Labelled photos from "data", an image-classification folder in AIBananaVision/Banana-Vision-Resnet152. The possible labels are: black sigatoka, fusarium wilt, healthy.

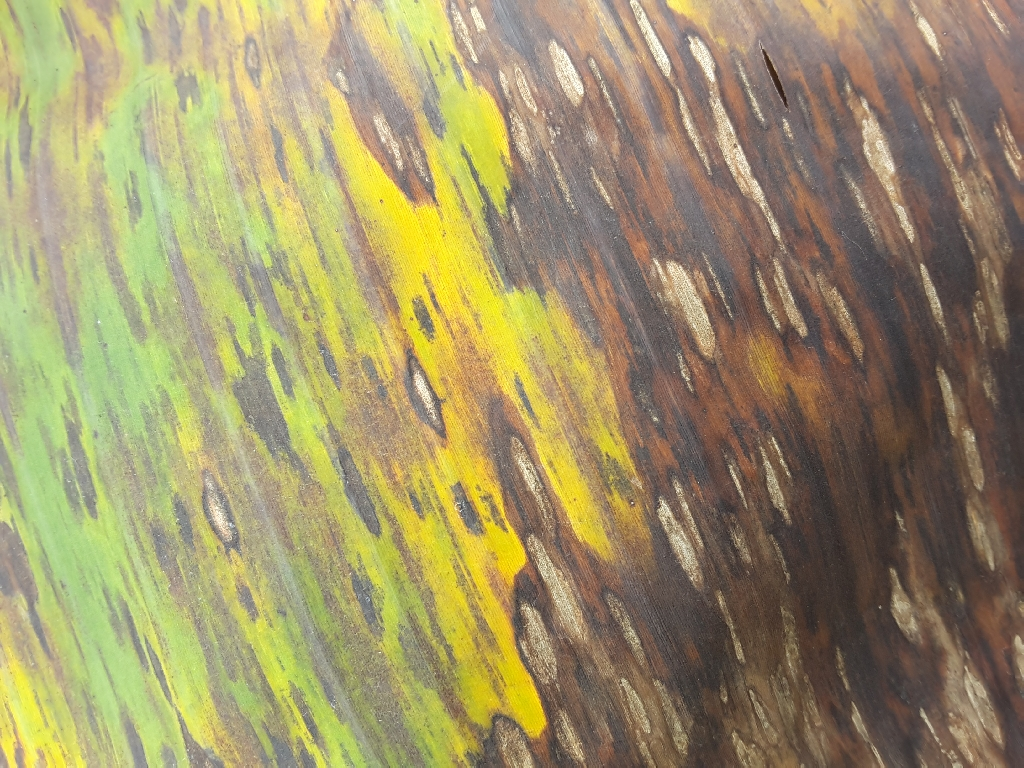
Label: black sigatoka

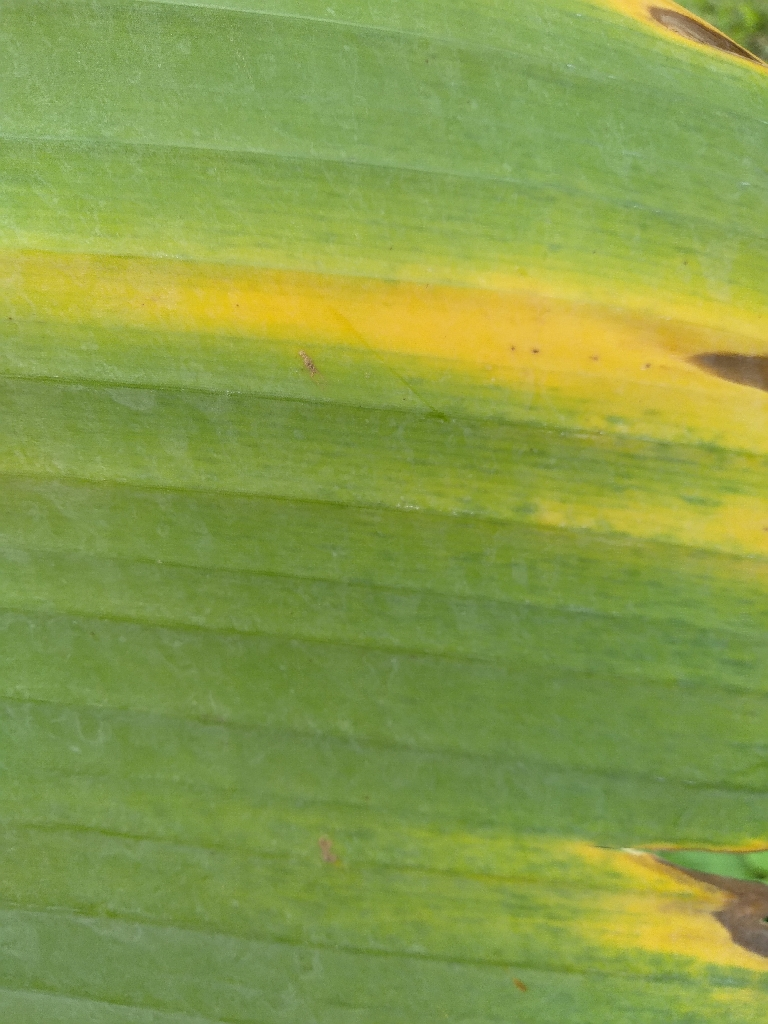
Label: fusarium wilt

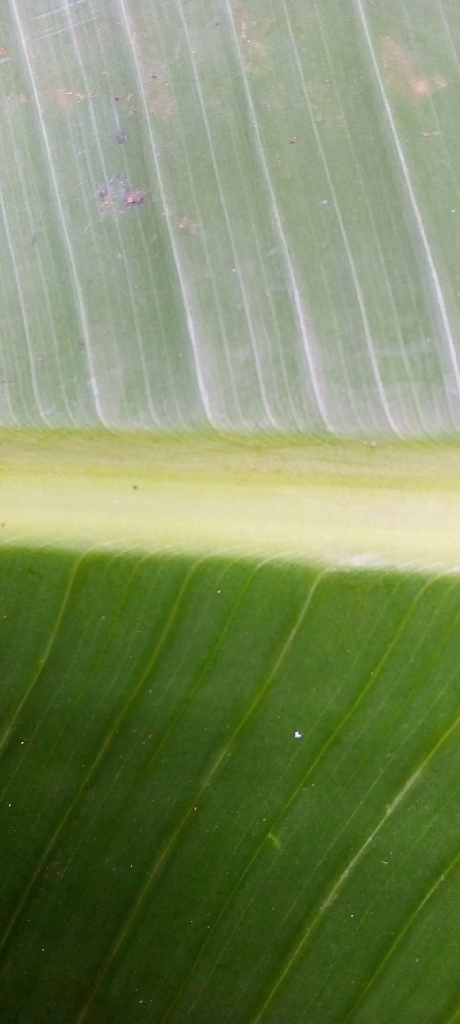
Label: healthy

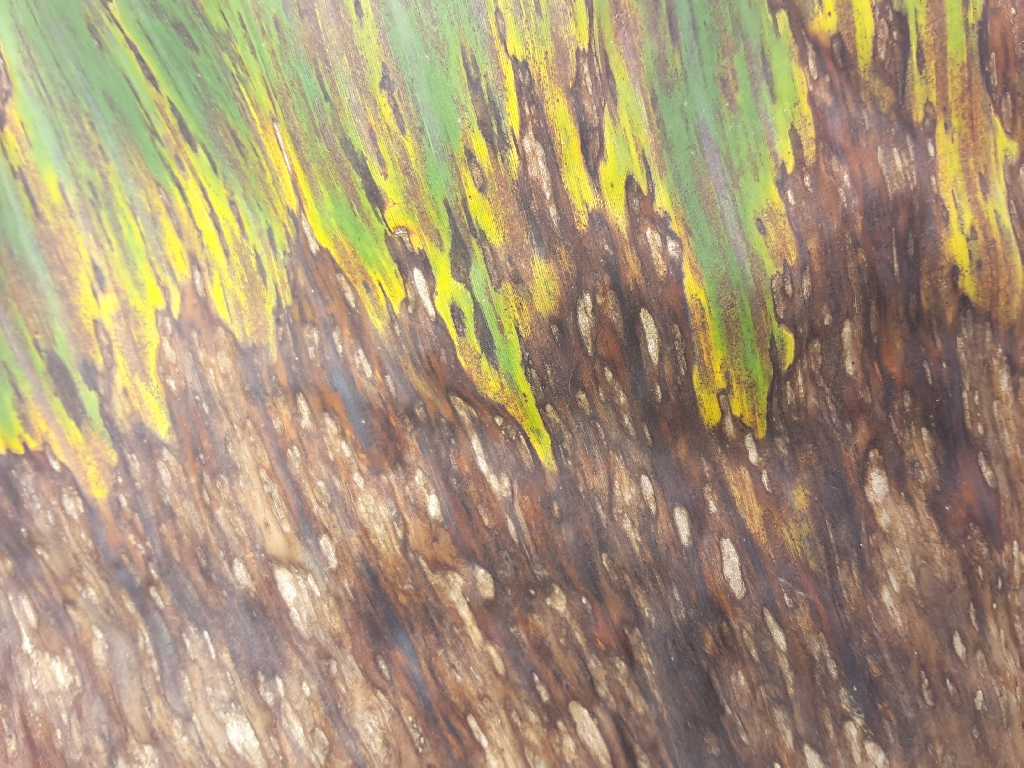
Label: black sigatoka

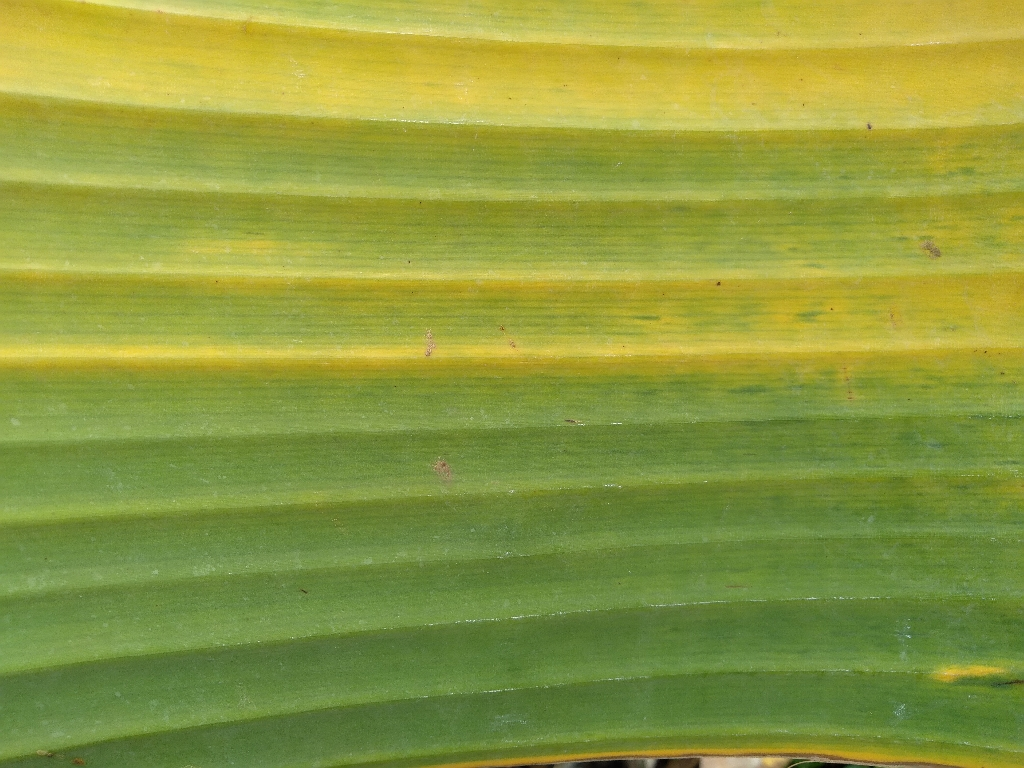
Label: fusarium wilt

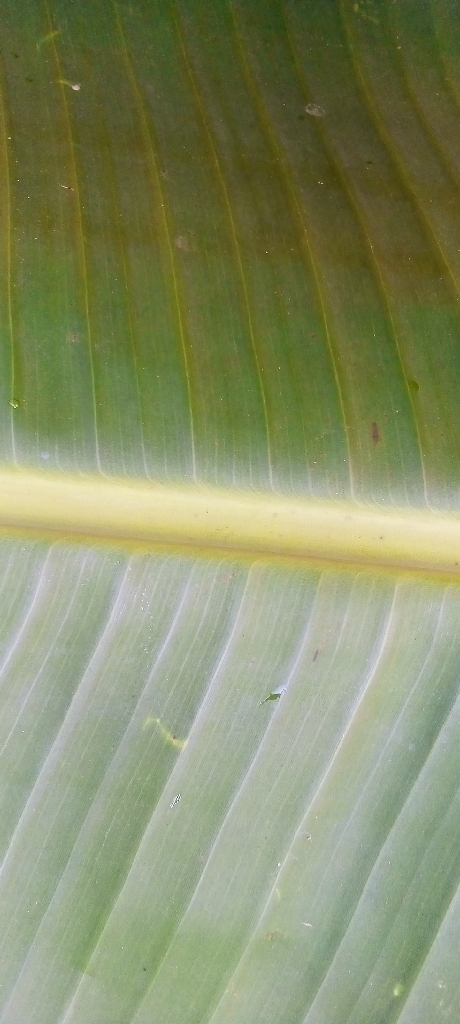
Label: healthy
